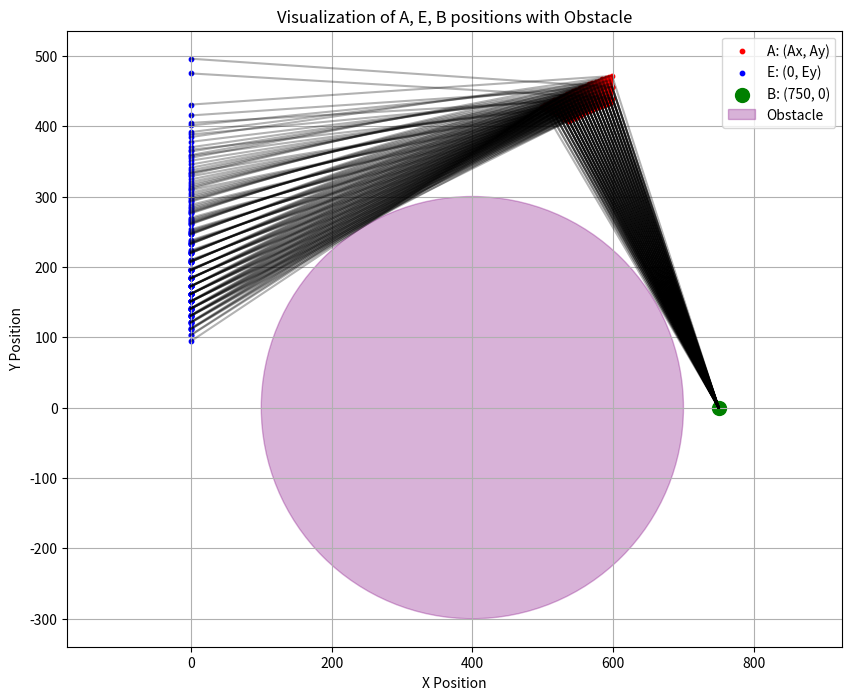

The script that saved this image:
import numpy as np
import math
import matplotlib.pyplot as plt

# Given parameters
BC = 750
L2 = 600

# Lists to store valid points
A_points = []
E_points = []

# Check collision function
def check_collisions(joint_positions):
    def distance_point_to_segment(A, B, P):
        AB = np.array([B[0] - A[0], B[1] - A[1]])
        AP = np.array([P[0] - A[0], P[1] - A[1]])
        
        if np.dot(AB, AB) == 0:
            return np.linalg.norm(AP)
        
        t = np.dot(AP, AB) / np.dot(AB, AB)
        t = np.clip(t, 0, 1)
        
        C = A + t * AB
        return np.linalg.norm(C - P)

    P = np.array([400, 0])

    for i in range(len(joint_positions) - 1):
        A = np.array(joint_positions[i])
        B = np.array(joint_positions[i + 1])
        distance = distance_point_to_segment(A, B, P)
        if distance < 300:
            return True
    return False

# Generate valid points
for alpha in np.arange(0, 0.5*math.pi, 0.01):
    for L3 in np.arange(460, 500, 5):
        if ((BC - L3 * np.cos(alpha)) / L2 < -1 or (BC - L3 * np.cos(alpha)) / L2 > 1):
            continue
        theta = np.arccos((BC - L3 * np.cos(alpha)) / L2)
        Ay = L3 * np.sin(alpha)
        Ax = BC - L3 * np.cos(alpha)
        Ey = L3 * np.sin(alpha) - 600 * np.sin(theta)

        for i in range(2):
            Ey_modified = Ey if i == 0 else 2 * Ay - Ey
            E = (0, Ey_modified)
            A = (Ax, Ay)
            B = (BC, 0)

            if (0 <= Ey_modified <= 500) and not check_collisions([E, A, B]):
                A_points.append(A)
                E_points.append(E)

# Convert lists to numpy arrays
A_points = np.array(A_points)
E_points = np.array(E_points)

# Plotting with obstacle
plt.figure(figsize=(10, 8))

# Plot points
plt.scatter(A_points[:, 0], A_points[:, 1], color='red', s=10, label='A: (Ax, Ay)')
plt.scatter(E_points[:, 0], E_points[:, 1], color='blue', s=10, label='E: (0, Ey)')

# Plot lines connecting points
for A, E in zip(A_points, E_points):
    plt.plot([E[0], A[0], BC], [E[1], A[1], 0], color='black', alpha=0.3)

# Highlight point B
plt.scatter([BC], [0], color='green', marker='o', s=100, label='B: (750, 0)')

# Plot the obstacle as a circle (center at (400,0), radius = 300)
obstacle_center = (400, 0)
obstacle_radius = 300
obstacle = plt.Circle(obstacle_center, obstacle_radius, color='purple', alpha=0.3, label="Obstacle")

# Add the obstacle to the plot
plt.gca().add_patch(obstacle)

# Labels and legend
plt.xlabel("X Position")
plt.ylabel("Y Position")
plt.title("Visualization of A, E, B positions with Obstacle")
plt.legend()
plt.grid(True)
plt.axis("equal")  # Ensure aspect ratio is equal for correct visualization

# Show plot
plt.show()
